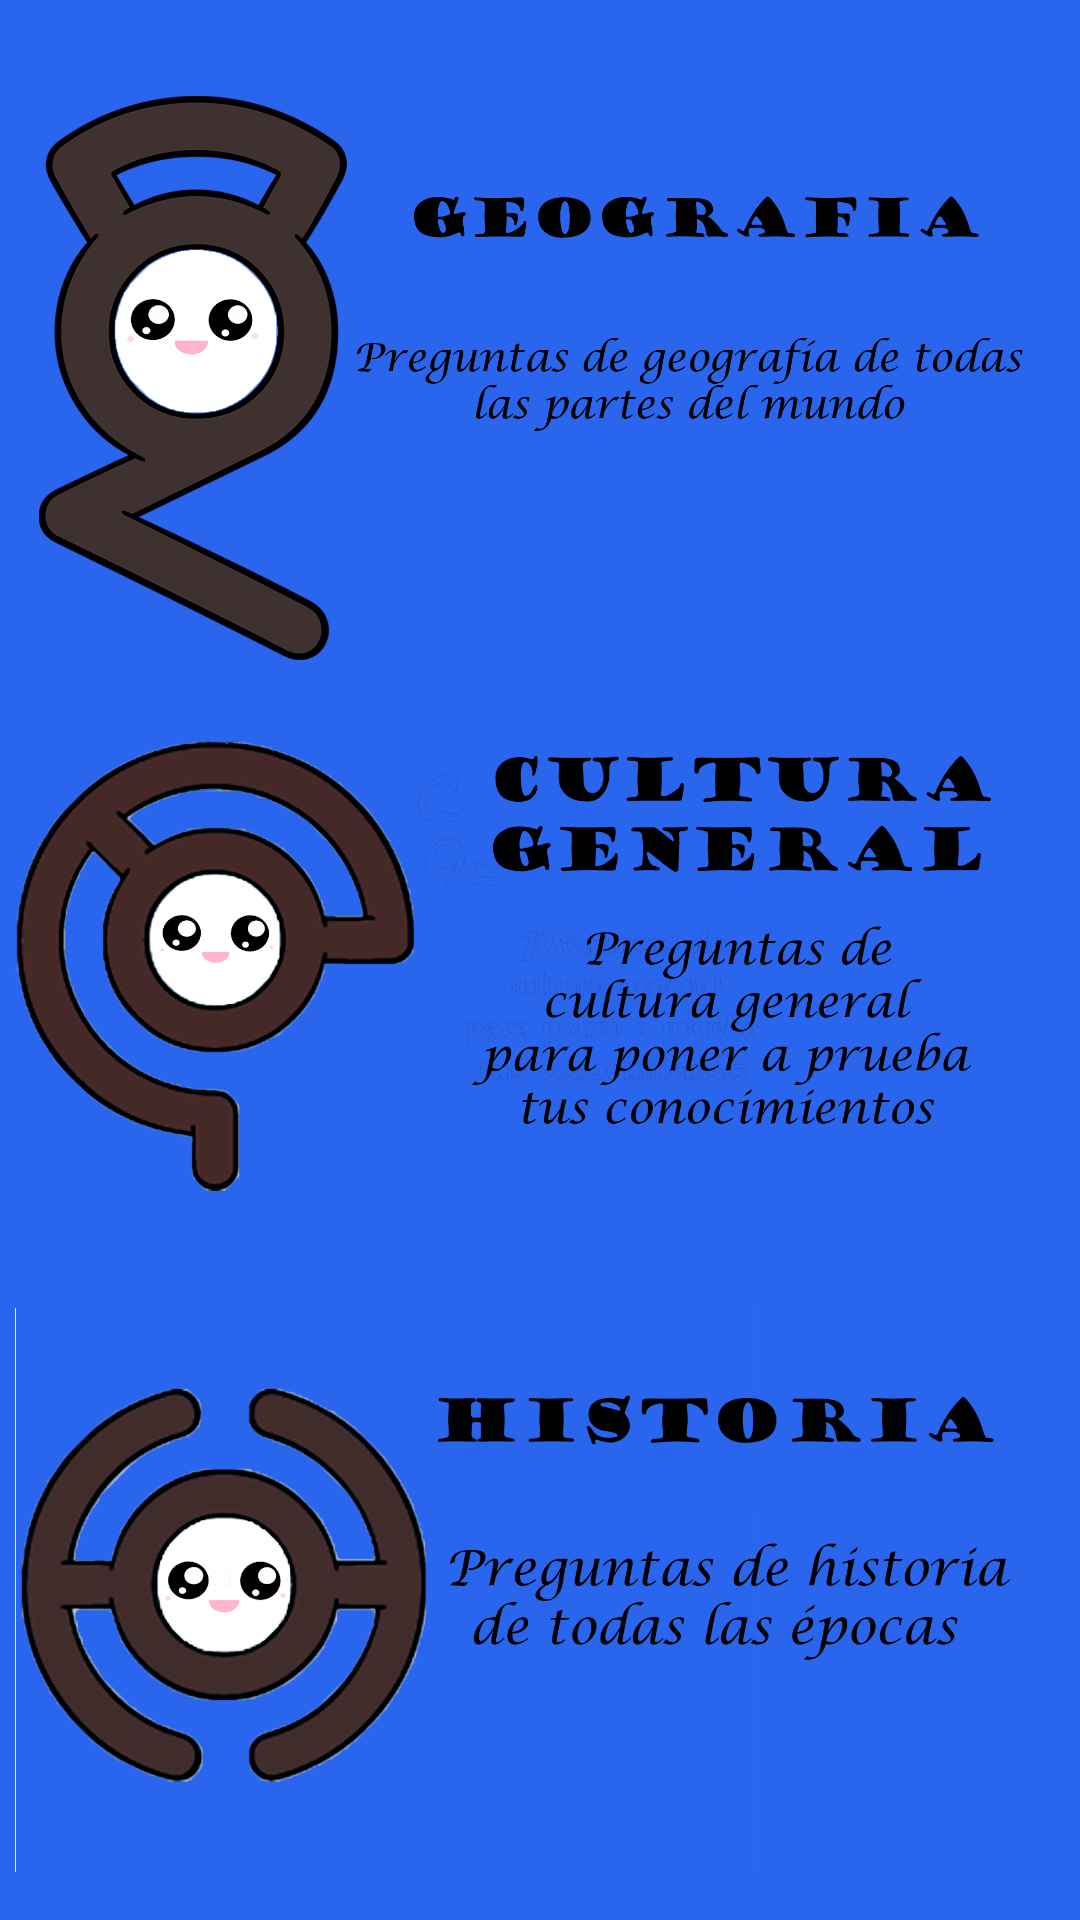

Layout XML and referenced resources for this Android screen:
<!-- AndroidManifest.xml: application theme Theme.TFG -->
<!-- res/layout/fragment_selector_tipo.xml -->
<?xml version="1.0" encoding="utf-8"?>
<androidx.constraintlayout.widget.ConstraintLayout xmlns:android="http://schemas.android.com/apk/res/android"
    xmlns:app="http://schemas.android.com/apk/res-auto"
    xmlns:tools="http://schemas.android.com/tools"
    android:layout_width="match_parent"
    android:layout_height="match_parent"
    android:background="#2965ed"
    tools:context=".Fragments.Selectores.SelectorTipo">

    
    <ImageButton
        android:id="@+id/btGeografia"
        android:layout_width="wrap_content"
        android:layout_height="188dp"
        android:layout_marginTop="32dp"
        android:background="#2965ed"
        android:contentDescription="@string/geografia"
        android:scaleType="fitCenter"
        android:src="@drawable/icono_g"
        app:layout_constraintEnd_toEndOf="parent"
        app:layout_constraintStart_toStartOf="parent"
        app:layout_constraintTop_toTopOf="parent"
        tools:ignore="SpeakableTextPresentCheck,ImageContrastCheck" />

    <ImageButton
        android:id="@+id/btCulturaGeneral"
        android:layout_width="wrap_content"
        android:layout_height="188dp"
        android:layout_marginTop="8dp"
        android:layout_marginEnd="16dp"
        android:layout_marginRight="16dp"
        android:background="#2965ed"
        android:contentDescription="@string/cultura_general"
        android:scaleType="fitCenter"
        android:src="@drawable/icono_c"
        app:layout_constraintEnd_toEndOf="parent"
        app:layout_constraintStart_toStartOf="parent"
        app:layout_constraintTop_toBottomOf="@+id/btGeografia"
        tools:ignore="SpeakableTextPresentCheck,ImageContrastCheck" />

    <ImageButton
        android:id="@+id/btHistoria"
        android:layout_width="wrap_content"
        android:layout_height="188dp"
        android:layout_marginTop="20dp"
        android:layout_marginEnd="16dp"
        android:layout_marginRight="16dp"
        android:background="#2965ed"
        android:contentDescription="@string/historia"
        android:scaleType="fitCenter"
        android:src="@drawable/icono_h"
        app:layout_constraintEnd_toEndOf="parent"
        app:layout_constraintStart_toStartOf="parent"
        app:layout_constraintTop_toBottomOf="@+id/btCulturaGeneral"
        tools:ignore="SpeakableTextPresentCheck,ImageContrastCheck" />

</androidx.constraintlayout.widget.ConstraintLayout>
<!-- resources referenced by this layout -->
<resources>
  <!-- drawable icono_c: png bitmap (drawable-v24, 310537 bytes) -->
  <!-- drawable icono_g: png bitmap (drawable-v24, 193813 bytes) -->
  <!-- drawable icono_h: png bitmap (drawable-v24, 318854 bytes) -->
  <string name="cultura_general">cultura general</string>
  <string name="geografia">geografia</string>
  <string name="historia">historia</string>
</resources>
